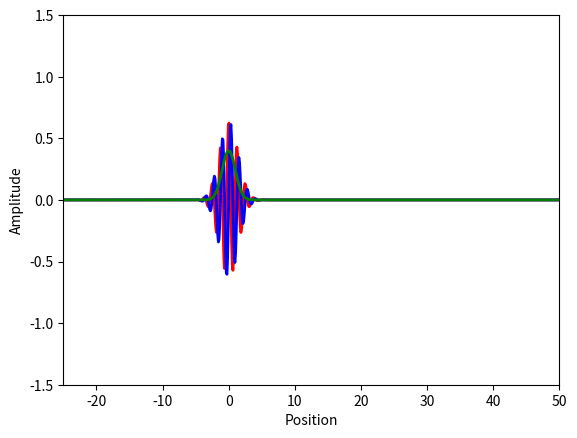

Reproduce this figure in Python.
import numpy as np
import matplotlib.pyplot as plt
import matplotlib.animation as animation

# Free quantum wave packet

# Constant
hbar = 1.0  # Reduced Planck's constant
m = 1.0    # Particle mass



# Time steps
dt = 0.1
t_min = 0
t_max = 50
Nt = int((t_max - t_min) / dt)
dx = 0.1
x_min = -25
x_max = 50
Nx = int((x_max - x_min) / dx)

# Parameters

k = 5  # wave number
w = hbar * k**2 / (2 * m)  # angular frequency
vG = hbar * k / m  # group velocity
alpha = 1  # packet width
beta = hbar/(2*m) # dispersion coefficient

t = np.linspace(t_min, t_max, Nt)
x = np.linspace(x_min, x_max, Nx)


# Define wave function (General solution)
def wave():
    global t, x
    Psi = np.zeros((Nx, Nt), dtype=complex)
    for i in range(0, Nx):
        for j in range(0, Nt):
            Psi[i][j] = np.exp(1j*(k*x[i] - w*t[j]))/np.sqrt(alpha + 1j*beta*t[j]) * np.exp(-(x[i] - vG*t[j])**2/(4*(alpha + 1j*beta*t[j])))
    C = np.sqrt(np.sum(np.abs(Psi[:,0])**2)*dx)  # Normalization constant
    return Psi/C  # shape (Nx, Nt)


Psi = wave()  # shape (Nx, Nt)


# PLot test
# plt.plot(x, np.abs(Psi[:,0])**2)
# plt.xlabel('Position')  
# plt.ylabel('Probability Density')
# plt.xlim(x_min, x_max)
# plt.ylim(-1.5, 1.5)
# plt.title('Initial Probability Density of Free Particle Wave Packet')
# plt.show()



fig, ax = plt.subplots()
line1, = ax.plot([], [], lw=2, color='red')
line2, = ax.plot([], [], lw=2, color='blue')
line3, = ax.plot([], [], lw=2, color='green')
ax.set_xlim(x_min, x_max)
ax.set_ylim(-1.5, 1.5)
ax.set_xlabel('Position')
ax.set_ylabel('Amplitude')

def animate(i):
    line1.set_data(x, np.real(Psi[:, i]))
    line2.set_data(x, np.imag(Psi[:, i]))
    line3.set_data(x, np.abs(Psi[:, i])**2)
    return line1, line2, line3

interval =  1000*dt 
nframes = int(Nt)
ani = animation.FuncAnimation(fig, animate, frames=nframes, repeat=False, interval=interval, blit=True)
# ani.save('wave.gif', writer='pillow', fps=30)
plt.show()


